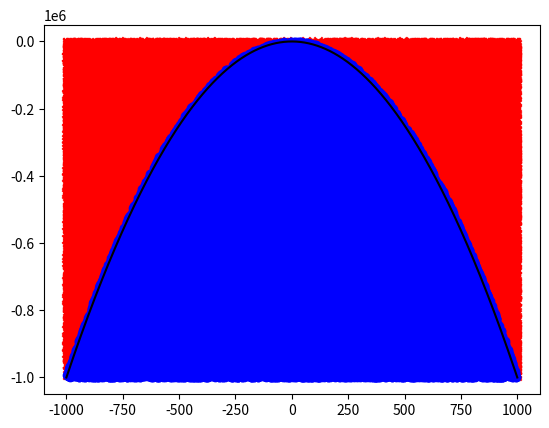
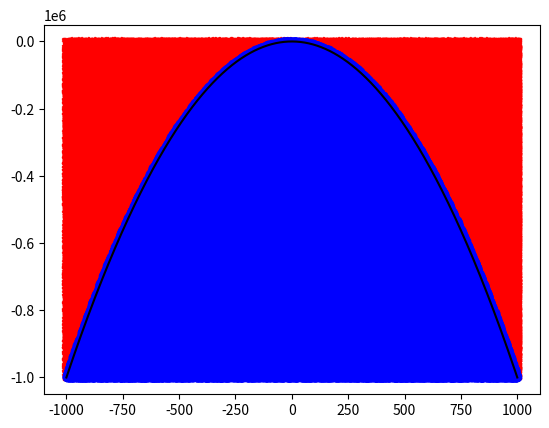
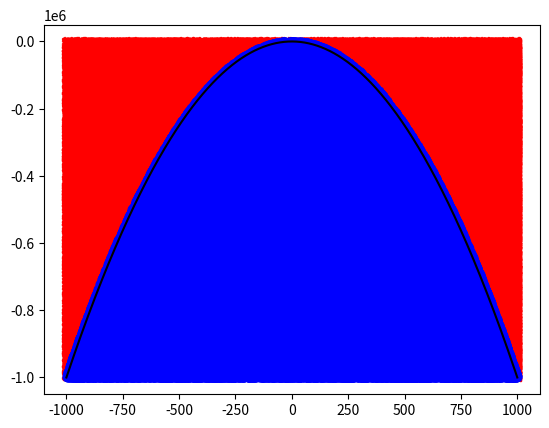
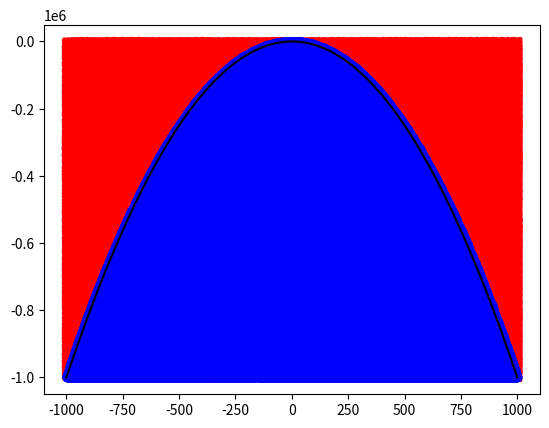
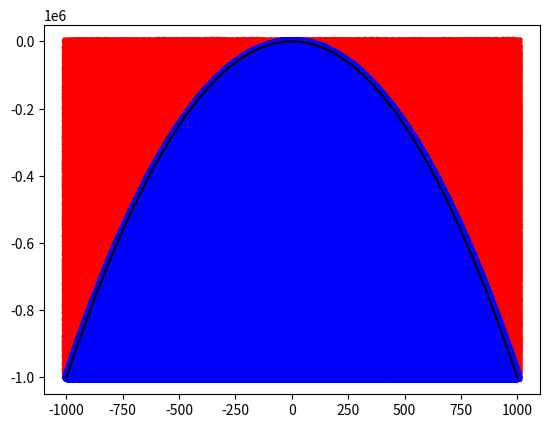
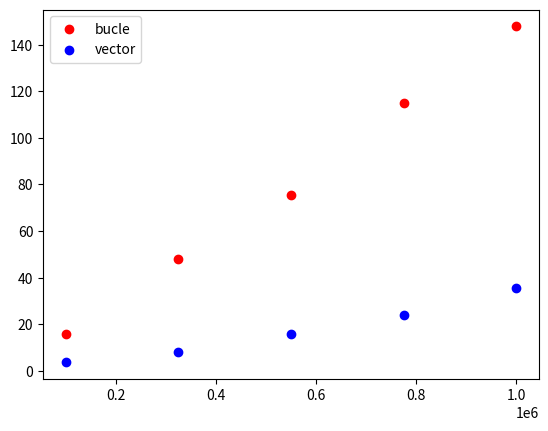

Generate these figures, in order, with matplotlib:
# Practica 0
import numpy as np
import matplotlib.pyplot as plt # drawing library (same one i used in PEV)
import time as t 

# Funcion
def cuadrado(x):
    return -(x * x)

#Returns whether is f(x) is lower than the point
def esta_debajo(fun, x, y):
    Y = fun(x)
    return y < Y 

# Generates random points
def gen_puntos(min_, max_, num_puntos):
    a = np.zeros(num_puntos)
    for i in range(num_puntos):
        a[i] = np.random.uniform(min_, max_, 1)

    return a

# Draws the graphic
def draw_graphic(x, y, ry):
    plt.figure()
    plt.subplot(1, 1, 1)
    plt.plot(x, y, color='black')
    plt.scatter(x[np.where(ry > y)], ry[np.where(ry > y)], marker='x', color='red')
    plt.scatter(x[(ry < y)], ry[(ry < y)], marker='o', color='blue')
    plt.show()

#basic integral 
def integra_mc(fun, a, b, num_puntos=1000):
    # x points of the main curve
    x = np.linspace(a, b, num_puntos)
    y = fun(x) # y=f(x)

    # random x points, coord X
    ry = gen_puntos(min(y), max(y), num_puntos)

    draw_graphic(x, y, ry)

    return y, ry

# Slow integral
def integraLenta(fun, a, b, y, ry):

    count = 0
    inicio = t.process_time()
   
    for i in range(len(ry)):
        if ry[i] < y[i]:
            count += 1

    #resultado de la integral lenta
    print("Resultado integral Lenta: " + str(count/len(ry) * (b - a) * max(y)))
    print("Total de puntos dentro (L): " + str(count))
    
    fin = t.process_time()
    
    #total time (secs)
    tiempo = 1000 * (fin- inicio)
    print("Tiempo de la funcion lenta: " + str(tiempo))
    
    return tiempo
# Fast integral using numpy
def integraRapida(fun, a, b, y, ry):

    inicio = t.process_time()
    # Método rápido
    res = np.sum(ry < y)

    # resultado de integral rapida 
    print("Resultado integral Rapida: " + str(res/len(ry) * (b - a) * max(y)))
    print("Total de puntos dentro (R): " + str(res))

    
    fin = t.process_time()
    
    #total time (secs)
    tiempo = 1000 * (fin- inicio)
    print("Tiempo que ha tomado la funcion rápida: " + str(tiempo))
    return tiempo


# MAIN #############################################################################

#create a tuple with random quantity of points
sizes = np.linspace(100000, 1000000, 5)

tiempo_integralLenta = []
tiempo_integralRapida = []

#calculates the time for each integral
for size in sizes:
    y, ry = integra_mc(cuadrado, -1000, 1000, int(size))
    tiempo_integralLenta += [integraLenta(cuadrado, 1000, 2, y, ry)]
    tiempo_integralRapida += [integraRapida(cuadrado, 1000, 2, y, ry)]

#draw
plt.figure()
plt.scatter(sizes, tiempo_integralLenta, c='red', label='bucle')
plt.scatter(sizes, tiempo_integralRapida, c='blue', label='vector')
plt.legend()
plt.show()

